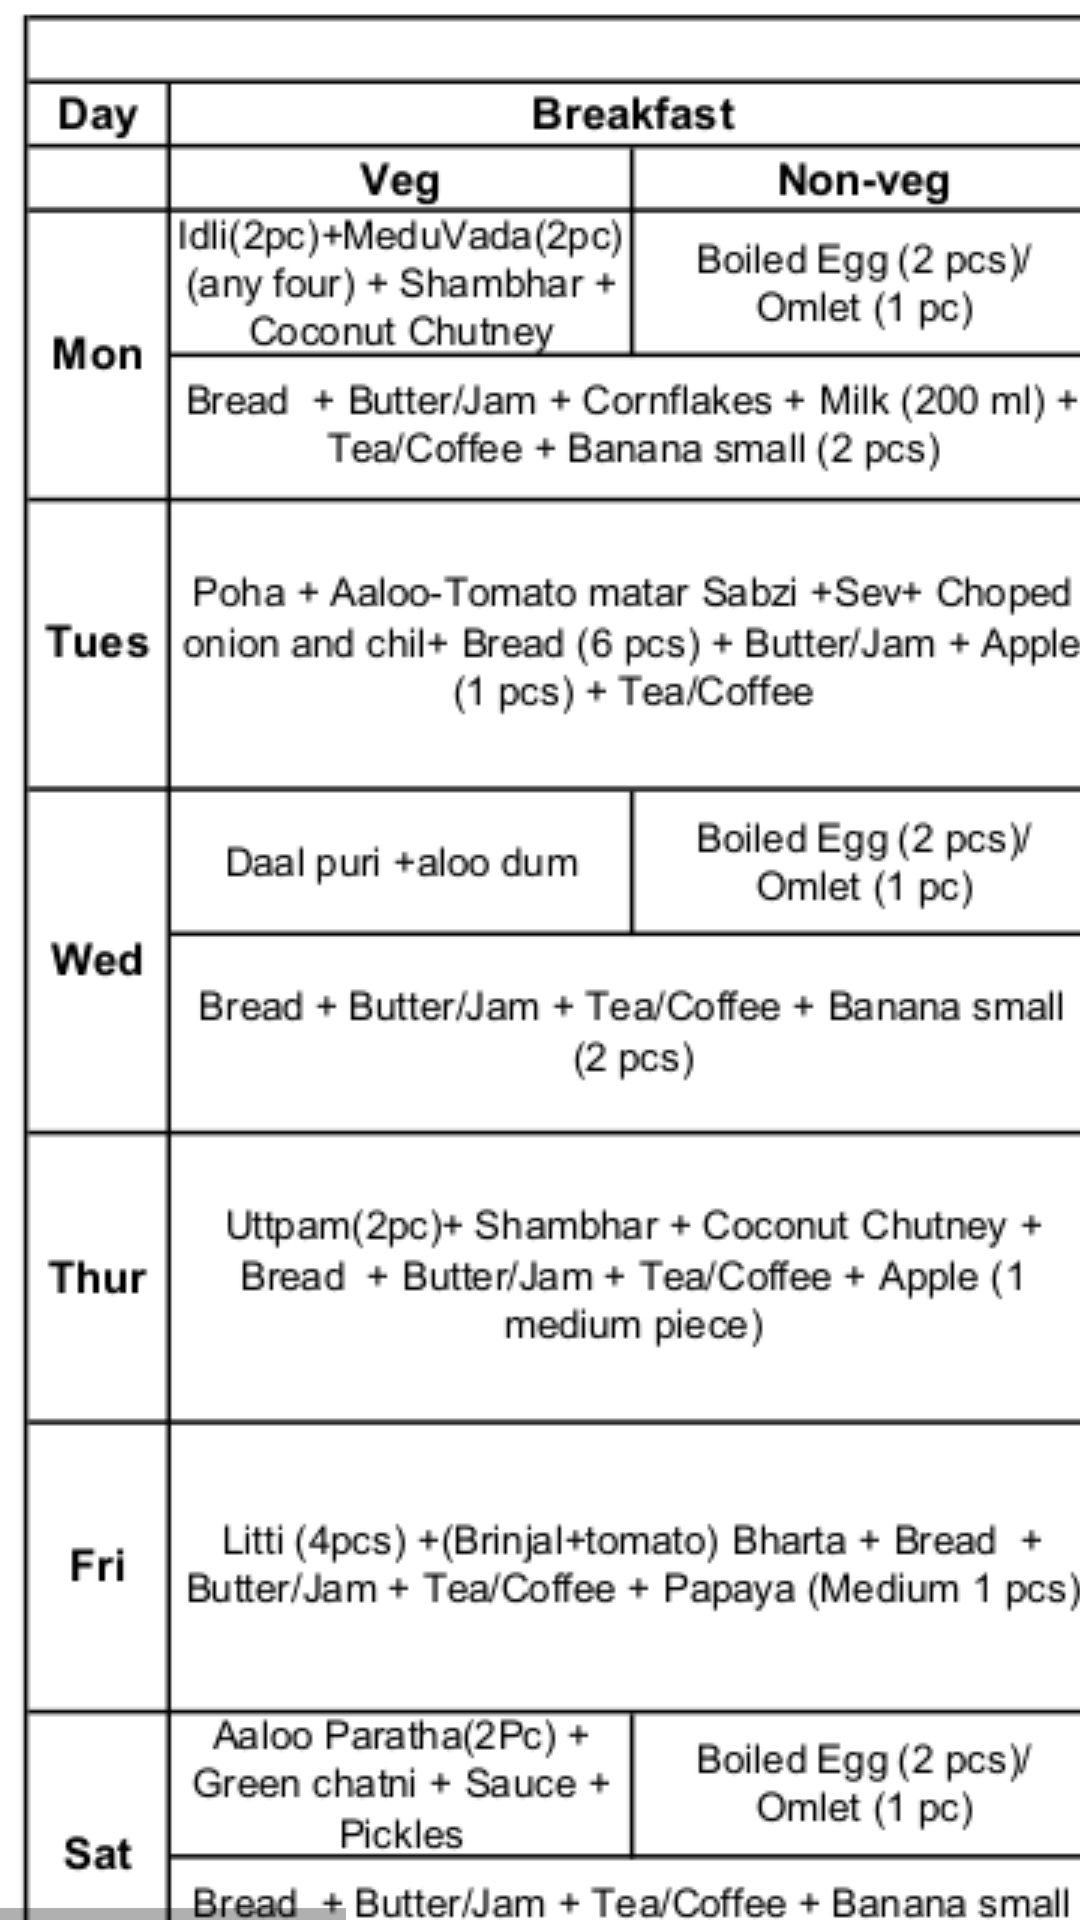

The Android layout XML behind this screen, and the referenced resources:
<!-- AndroidManifest.xml: application theme AppTheme -->
<!-- res/layout/activity_menu.xml -->
<?xml version="1.0" encoding="utf-8"?>
<HorizontalScrollView
    xmlns:android="http://schemas.android.com/apk/res/android"
    android:layout_width="wrap_content"
    android:background="#f8afec"
    android:layout_height="match_parent"
    android:scrollbarAlwaysDrawVerticalTrack="true"
    android:scrollbarAlwaysDrawHorizontalTrack="true">


    <ScrollView
        android:layout_width="wrap_content"
        android:layout_height="wrap_content">
    <ImageView
        android:id="@+id/mess_menu"
        android:layout_width="wrap_content"
        android:layout_height="400dp"
        android:src="@drawable/menu" />
    </ScrollView>

</HorizontalScrollView>
<!-- resources referenced by this layout -->
<resources>
  <!-- drawable menu: png bitmap (drawable-v24, 229951 bytes) -->
  <style name="AppTheme" parent="Theme.AppCompat.Light.DarkActionBar">
          
          <item name="colorPrimary">@color/colorPrimary</item>
          <item name="colorPrimaryDark">@color/colorPrimaryDark</item>
          <item name="colorAccent">@color/colorAccent</item>
          <item name="android:windowContentOverlay">@null</item>
          <item name="android:elevation">0dp</item>
      </style>
  <color name="colorPrimary">#0099ff</color>
  <color name="colorPrimaryDark">#006bb3</color>
  <color name="colorAccent">#4db8ff</color>
</resources>
